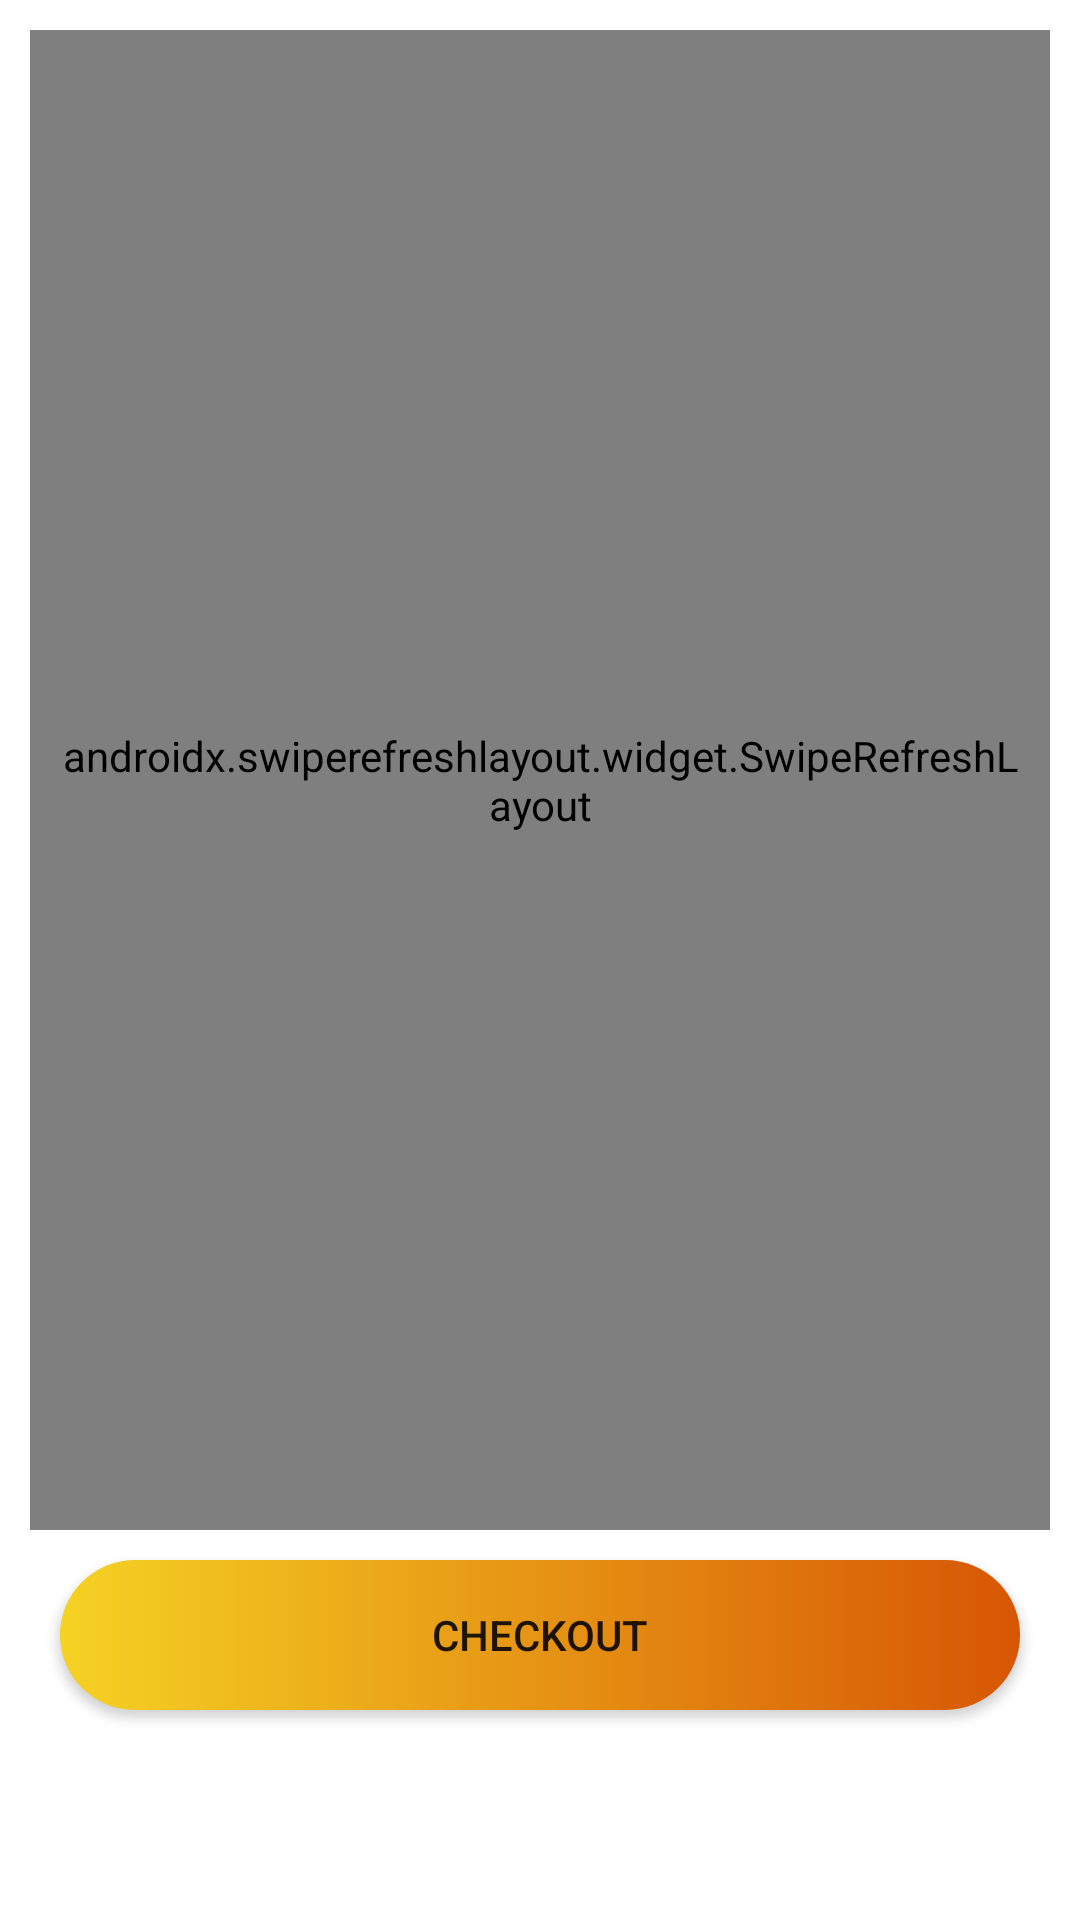

Produce the Android XML layout that renders to this screen, including the resource entries it uses.
<!-- AndroidManifest.xml: application theme AppTheme -->
<!-- res/layout/fragment_cart_page.xml -->
<?xml version="1.0" encoding="utf-8"?>
<RelativeLayout xmlns:android="http://schemas.android.com/apk/res/android"
    xmlns:tools="http://schemas.android.com/tools"
    android:layout_width="match_parent"
    android:layout_height="match_parent"
    android:background="@drawable/layout_background_full"
    tools:context=".CartPageFragment">

    <androidx.swiperefreshlayout.widget.SwipeRefreshLayout
    android:id="@+id/refresh_layout"
    android:layout_width="match_parent"
    android:layout_height="500dp"
    android:layout_margin="10dp"
    android:padding="10dp"
    android:layout_alignParentTop="true">

        <ListView
            android:id="@+id/cart_list"
            android:layout_width="match_parent"
            android:layout_height="match_parent"
            android:divider="@color/white"/>


    </androidx.swiperefreshlayout.widget.SwipeRefreshLayout>


    <Button
        android:id="@+id/cart_checkout_bt"
        android:layout_width="match_parent"
        android:layout_height="50dp"
        android:layout_below="@id/refresh_layout"
        android:layout_marginHorizontal="20dp"
        android:layout_marginBottom="20dp"
        android:background="@drawable/button_background"
        android:text="CHECKOUT" />


</RelativeLayout>
<!-- resources referenced by this layout -->
<resources>
  <color name="white">#FFFFFFFF</color>
  <!-- drawable button_background (drawable) -->
  <?xml version="1.0" encoding="utf-8"?>
  <ripple xmlns:android="http://schemas.android.com/apk/res/android"
      android:color="#0dafdc">
  
      <item>
          <shape android:shape="rectangle"
              >
  
  
              <corners
                  android:radius="100dp"/>
  
  
              <gradient android:angle="0"
                  android:startColor="@color/orange_100"
                  android:endColor="@color/orange_500"/>
  
          </shape>
      </item>
  </ripple>
  <!-- drawable layout_background_full (drawable) -->
  <?xml version="1.0" encoding="utf-8"?>
  <vector xmlns:android="http://schemas.android.com/apk/res/android"
      android:viewportWidth="500"
      android:viewportHeight="749"
      android:width="500dp"
      android:height="749dp">
      <group
          android:scaleX="0.1"
          android:scaleY="-0.1"
          android:translateY="749">
          <path
              android:pathData="M439 7416c-157 -55 -270 -168 -326 -326l-23 -65l0 -1751c0 -1693 1 -1753 19 -1806c35 -101 99 -185 184 -241c57 -38 90 -50 442 -162c132 -42 701 -224 1265 -405c564 -180 1084 -346 1155 -368c72 -22 362 -114 645 -206c558 -179 630 -196 749 -177c165 27 267 129 316 316c13 53 15 321 15 2410c0 2572 4 2397 -58 2523c-56 115 -184 223 -310 262c-63 20 -97 20 -2036 20l-1971 0l-66 -24z"
              android:fillColor="@color/white" />
          <path
              android:pathData="M498 2820c-176 -30 -291 -118 -370 -286l-33 -69l-3 -989c-2 -980 -2 -990 18 -1052c45 -135 145 -246 279 -312l76 -37l1998 -3l1997 -2l63 21c160 53 293 193 338 357c17 59 19 106 19 407c0 369 -4 404 -56 507c-55 109 -179 205 -304 237c-25 7 -54 16 -65 21c-11 5 -206 68 -433 140c-227 72 -677 214 -1000 316c-323 102 -623 197 -667 211c-44 14 -343 108 -665 210c-322 102 -691 218 -820 259c-240 76 -271 81 -372 64z"
              android:fillColor="@color/white" />
      </group>
      <path
          android:pathData="M10 370.5H487V641.5H10V370.5Z"
          android:fillColor="@color/white"/>
  </vector>
  <style name="AppTheme" parent="Theme.MaterialComponents.Light.NoActionBar">
          <item name="colorPrimary">@color/orange_200</item>
          <item name="colorPrimaryDark">@color/black</item>
          <item name="colorAccent">@color/orange_200</item>
          <item name="android:statusBarColor">@color/orange_200</item>
      </style>
  <color name="orange_100">#F5D223</color>
  <color name="orange_500">#D75605</color>
  <color name="orange_200">#E17D0A</color>
  <color name="black">#FF000000</color>
</resources>
